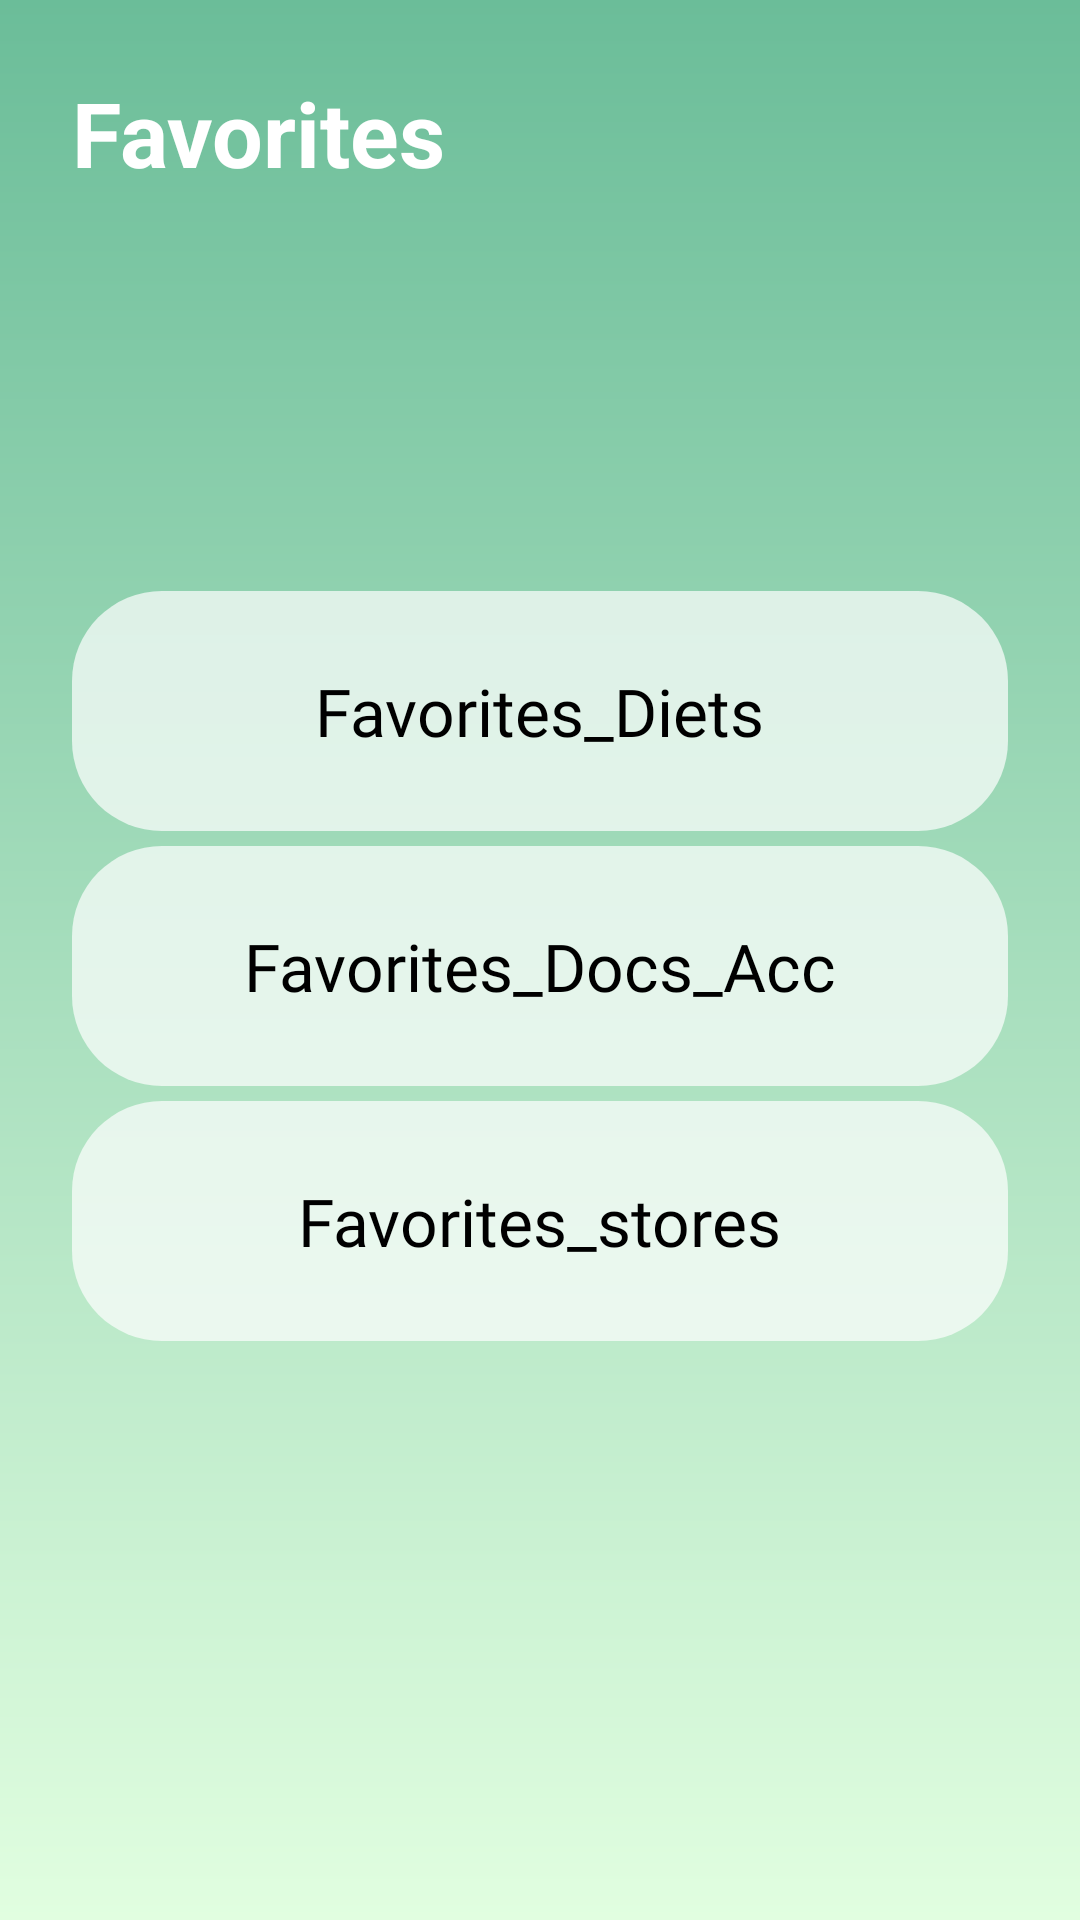

The Android layout XML behind this screen, and the referenced resources:
<!-- AndroidManifest.xml: application theme Theme.Projet -->
<!-- res/layout/fragment_favorites.xml -->
<?xml version="1.0" encoding="utf-8"?>
<androidx.constraintlayout.widget.ConstraintLayout xmlns:android="http://schemas.android.com/apk/res/android"
    xmlns:app="http://schemas.android.com/apk/res-auto"
    xmlns:tools="http://schemas.android.com/tools"
    android:id="@+id/rootView"
    style="@style/ScreenBackground"
    android:layout_width="match_parent"
    android:layout_height="match_parent"
    tools:context=".FavoritesFragment">

    <androidx.constraintlayout.widget.Guideline
        android:id="@+id/guideline2"
        android:layout_width="wrap_content"
        android:layout_height="wrap_content"
        android:orientation="horizontal"
        app:layout_constraintGuide_percent="0.3" />

    <TextView
        android:id="@+id/title"
        android:layout_width="wrap_content"
        android:layout_height="wrap_content"
        android:layout_margin="24dp"
        android:text="@string/favorites"
        android:textColor="@color/white"
        android:textSize="30sp"
        android:textStyle="bold"
        app:layout_constraintStart_toStartOf="parent"
        app:layout_constraintTop_toTopOf="parent" />

    <androidx.cardview.widget.CardView
        android:id="@+id/favorites_diets"
        android:layout_width="match_parent"
        android:layout_height="80dp"
        android:layout_marginTop="5dp"
        android:layout_weight="1"
        android:layout_marginStart="24dp"
        android:layout_marginEnd="24dp"
        android:clickable="true"
        android:focusable="true"
        android:foreground="?android:attr/selectableItemBackground"
        app:cardBackgroundColor="@android:color/transparent"
        app:cardCornerRadius="30dp"
        app:cardElevation="0dp"
        app:layout_constraintStart_toStartOf="parent"
        app:layout_constraintTop_toTopOf="@+id/guideline2">

        <LinearLayout
            android:layout_width="match_parent"
            android:layout_height="match_parent"
            android:background="@color/background_color_50"
            android:gravity="center"
            android:orientation="horizontal">

            <TextView
                android:layout_width="wrap_content"
                android:layout_height="wrap_content"
                android:fontFamily="@font/lato_black"
                android:text="@string/favorites_diet"
                android:textColor="@color/black"
                android:textSize="22sp" />

        </LinearLayout>
    </androidx.cardview.widget.CardView>

    <androidx.cardview.widget.CardView
        android:id="@+id/favorites_docs"
        android:layout_width="match_parent"
        android:layout_height="80dp"
        android:layout_marginTop="5dp"
        android:layout_marginStart="24dp"
        android:layout_marginEnd="24dp"
        android:layout_weight="1"
        android:clickable="true"
        android:focusable="true"
        android:foreground="?android:attr/selectableItemBackground"
        app:cardBackgroundColor="@android:color/transparent"
        app:cardCornerRadius="30dp"
        app:cardElevation="0dp"
        app:layout_constraintStart_toStartOf="parent"
        app:layout_constraintTop_toBottomOf="@+id/favorites_diets">

        <LinearLayout
            android:layout_width="match_parent"
            android:layout_height="match_parent"
            android:background="@color/background_color_50"
            android:gravity="center"
            android:orientation="horizontal">

            <TextView
                android:layout_width="wrap_content"
                android:layout_height="wrap_content"
                android:fontFamily="@font/lato_black"
                android:text="@string/favorites_docs"
                android:textColor="@color/black"
                android:textSize="22sp" />

        </LinearLayout>
    </androidx.cardview.widget.CardView>

    <androidx.cardview.widget.CardView
        android:id="@+id/favorites_stores"
        android:layout_width="match_parent"
        android:layout_height="80dp"
        android:layout_marginTop="5dp"
        android:layout_marginStart="24dp"
        android:layout_marginEnd="24dp"
        android:layout_weight="1"
        android:clickable="true"
        android:focusable="true"
        android:foreground="?android:attr/selectableItemBackground"
        app:cardBackgroundColor="@android:color/transparent"
        app:cardCornerRadius="30dp"
        app:cardElevation="0dp"
        app:layout_constraintStart_toStartOf="parent"
        app:layout_constraintTop_toBottomOf="@+id/favorites_docs">

        <LinearLayout
            android:layout_width="match_parent"
            android:layout_height="match_parent"
            android:background="@color/background_color_50"
            android:gravity="center"
            android:orientation="horizontal">

            <TextView
                android:layout_width="wrap_content"
                android:layout_height="wrap_content"
                android:fontFamily="@font/lato_black"
                android:text="@string/favorites_stores"
                android:textColor="@color/black"
                android:textSize="22sp" />

        </LinearLayout>
    </androidx.cardview.widget.CardView>

</androidx.constraintlayout.widget.ConstraintLayout>
<!-- resources referenced by this layout -->
<resources>
  <color name="background_color_50">#B3FFFFFF</color>
  <color name="black">#FF000000</color>
  <color name="white">#FFFFFFFF</color>
  <string name="favorites">Favorites</string>
  <string name="favorites_diet">Favorites_Diets</string>
  <string name="favorites_docs">Favorites_Docs_Acc</string>
  <string name="favorites_stores">Favorites_stores</string>
  <style name="ScreenBackground"><item name="android:background">@drawable/back_3</item></style>
  <style name="Theme.Projet" parent="Theme.MaterialComponents.DayNight.NoActionBar">
          
          <item name="colorPrimary">@color/green</item>
          <item name="colorPrimaryVariant">@color/green</item>
          <item name="colorOnPrimary">@color/white</item>
          
          <item name="colorSecondary">@color/teal_200</item>
          <item name="colorSecondaryVariant">@color/teal_700</item>
          <item name="colorOnSecondary">@color/black</item>
          
          <item name="android:statusBarColor" tools:targetApi="l">?attr/colorPrimaryVariant</item>
          
      </style>
  <!-- drawable back_3 (drawable) -->
  <shape xmlns:android="http://schemas.android.com/apk/res/android">
      <gradient
          android:angle="260"
          android:endColor="@color/green_2"
          android:startColor="@color/green" />
  
  </shape>
  <color name="green">#6BBD99</color>
  <color name="teal_200">#FF03DAC5</color>
  <color name="teal_700">#FF018786</color>
  <color name="green_2">#E1FEE0</color>
</resources>
